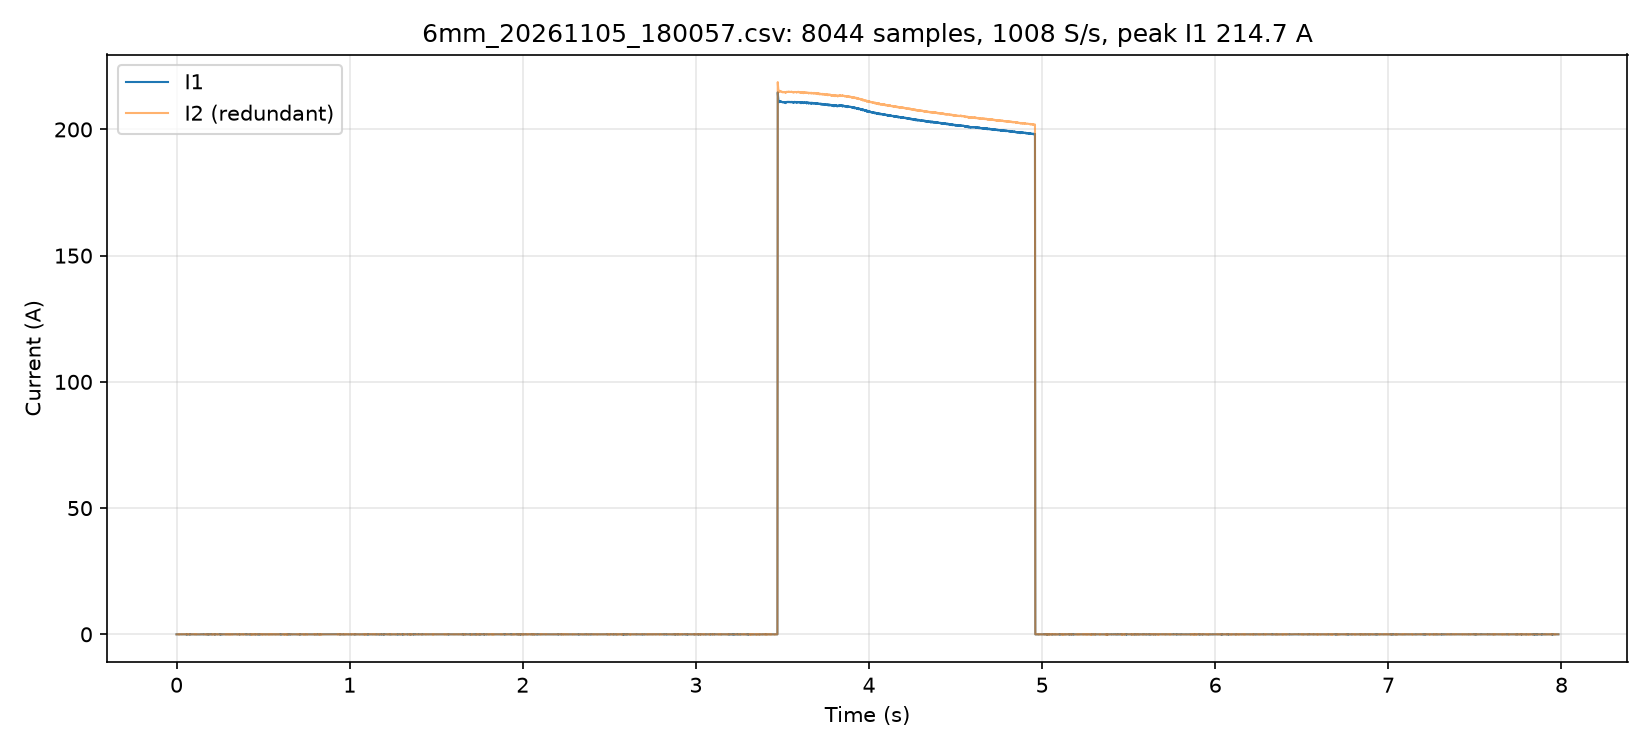

The data file committed next to this chart (first rows):
t_s, i1_A, i2_A, i1cnt, seq, flags, gap, i1_code, i2_code
0.000000, 0.000, -0.020, 129, 537082, 0, 1, 0, 1
0.000913, 0.020, -0.000, 130, 537083, 0, 1, 1, 0
0.001904, 0.000, -0.020, 131, 537084, 0, 1, 0, 1
0.002895, 0.000, -0.000, 132, 537085, 0, 1, 0, 0
0.003886, -0.040, 0.020, 133, 537086, 0, 1, -2, -1
0.004878, 0.000, -0.000, 134, 537087, 0, 1, 0, 0
0.005870, -0.020, -0.000, 135, 537088, 0, 1, -1, 0
0.006861, 0.020, -0.000, 136, 537089, 0, 1, 1, 0
0.007852, 0.000, -0.000, 137, 537090, 0, 1, 0, 0
0.008844, 0.000, -0.040, 138, 537091, 0, 1, 0, 2
0.009835, 0.020, -0.000, 139, 537092, 0, 1, 1, 0
0.01083, 0.000, -0.000, 140, 537093, 0, 1, 0, 0
0.01182, -0.040, -0.000, 141, 537094, 0, 1, -2, 0
0.01281, 0.000, -0.000, 142, 537095, 0, 1, 0, 0
0.0138, 0.000, 0.060, 143, 537096, 0, 1, 0, -3
0.01479, 0.000, -0.020, 144, 537097, 0, 1, 0, 1
0.01578, 0.000, 0.020, 145, 537098, 0, 1, 0, -1
0.01677, 0.020, -0.040, 146, 537099, 0, 1, 1, 2
0.01776, 0.000, -0.020, 147, 537100, 0, 1, 0, 1
0.01876, -0.020, -0.020, 148, 537101, 0, 1, -1, 1
0.01975, 0.020, -0.000, 149, 537102, 0, 1, 1, 0
0.02074, 0.020, -0.020, 150, 537103, 0, 1, 1, 1
0.02173, -0.040, -0.000, 151, 537104, 0, 1, -2, 0
0.02272, 0.020, -0.000, 152, 537105, 0, 1, 1, 0
0.02371, 0.000, -0.000, 153, 537106, 0, 1, 0, 0
0.0247, -0.020, -0.000, 154, 537107, 0, 1, -1, 0
0.02569, -0.040, -0.000, 155, 537108, 0, 1, -2, 0
0.02668, 0.000, -0.020, 156, 537109, 0, 1, 0, 1
0.02768, 0.020, -0.000, 157, 537110, 0, 1, 1, 0
0.02867, 0.000, -0.020, 158, 537111, 0, 1, 0, 1
0.02966, 0.000, -0.000, 159, 537112, 0, 1, 0, 0
0.03065, 0.000, -0.060, 160, 537113, 0, 1, 0, 3
0.03164, -0.020, -0.000, 161, 537114, 0, 1, -1, 0
0.03263, 0.000, -0.020, 162, 537115, 0, 1, 0, 1
0.03362, 0.020, -0.000, 163, 537116, 0, 1, 1, 0
0.03461, 0.000, -0.000, 164, 537117, 0, 1, 0, 0
0.0356, 0.000, -0.020, 165, 537118, 0, 1, 0, 1
0.0366, -0.020, -0.000, 166, 537119, 0, 1, -1, 0
0.03759, 0.020, -0.000, 167, 537120, 0, 1, 1, 0
0.03858, 0.040, -0.020, 168, 537121, 0, 1, 2, 1
0.03957, 0.000, -0.000, 169, 537122, 0, 1, 0, 0
0.04056, -0.020, -0.000, 170, 537123, 0, 1, -1, 0
0.04155, -0.040, -0.020, 171, 537124, 0, 1, -2, 1
0.04254, 0.000, -0.040, 172, 537125, 0, 1, 0, 2
0.04354, 0.000, -0.000, 173, 537126, 0, 1, 0, 0
0.04453, 0.000, -0.020, 174, 537127, 0, 1, 0, 1
0.04552, 0.000, -0.000, 175, 537128, 0, 1, 0, 0
0.04651, 0.000, -0.000, 176, 537129, 0, 1, 0, 0
0.0475, 0.000, 0.020, 177, 537130, 0, 1, 0, -1
0.04849, -0.040, -0.000, 178, 537131, 0, 1, -2, 0
0.04949, 0.000, 0.020, 179, 537132, 0, 1, 0, -1
0.05048, 0.000, -0.020, 180, 537133, 0, 1, 0, 1
0.05147, 0.000, 0.040, 181, 537134, 0, 1, 0, -2
0.05246, 0.020, -0.060, 182, 537135, 0, 1, 1, 3
0.05345, 0.020, -0.000, 183, 537136, 0, 1, 1, 0
0.05444, 0.000, -0.000, 184, 537137, 0, 1, 0, 0
0.05543, 0.000, -0.000, 185, 537138, 0, 1, 0, 0
0.05642, 0.000, -0.000, 186, 537139, 0, 1, 0, 0
0.05742, -0.060, -0.000, 187, 537140, 0, 1, -3, 0
0.05841, 0.000, -0.020, 188, 537141, 0, 1, 0, 1
... 7,984 more rows
